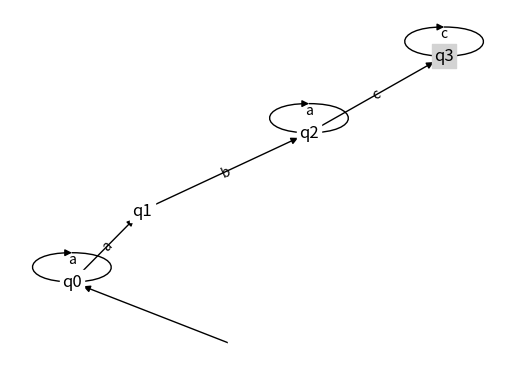

The matplotlib source for this figure:
import matplotlib.pyplot as plt
import networkx as nx

# create a new directed graph
G = nx.DiGraph()

# set the nodes
G.add_nodes_from(['q0', 'q1', 'q2', 'q3'])

# set the initial state
G.add_node('', style='invisible')
G.add_edge('', 'q0')

# set the transitions
G.add_edge('q0', 'q0', label='a')
G.add_edge('q0', 'q1', label='a')
G.add_edge('q1', 'q2', label='b')
G.add_edge('q2', 'q2', label='a')
G.add_edge('q2', 'q3', label='c')
G.add_edge('q3', 'q3', label='c')

# set the final states
G.add_node('q3', shape='doublecircle')

# get the positions of the nodes using the spring layout algorithm
pos = nx.spring_layout(G)

# set the labels
labels = nx.get_edge_attributes(G, 'label')
nx.draw_networkx_edge_labels(G, pos, edge_labels=labels)
nx.draw_networkx_labels(G, pos)

# set the colors and styles of the nodes and edges
node_colors = ['white' if node != 'q3' else 'lightgray' for node in G.nodes()]
edge_styles = ['solid' if label != 'λ' else 'dashed' for (u, v, label) in G.edges(data='label')]
nx.draw_networkx_nodes(G, pos, node_color=node_colors, node_shape='s', node_size=300)
nx.draw_networkx_edges(G, pos, edge_color='black', style=edge_styles)

# show the graph
plt.axis('off')
plt.show()
